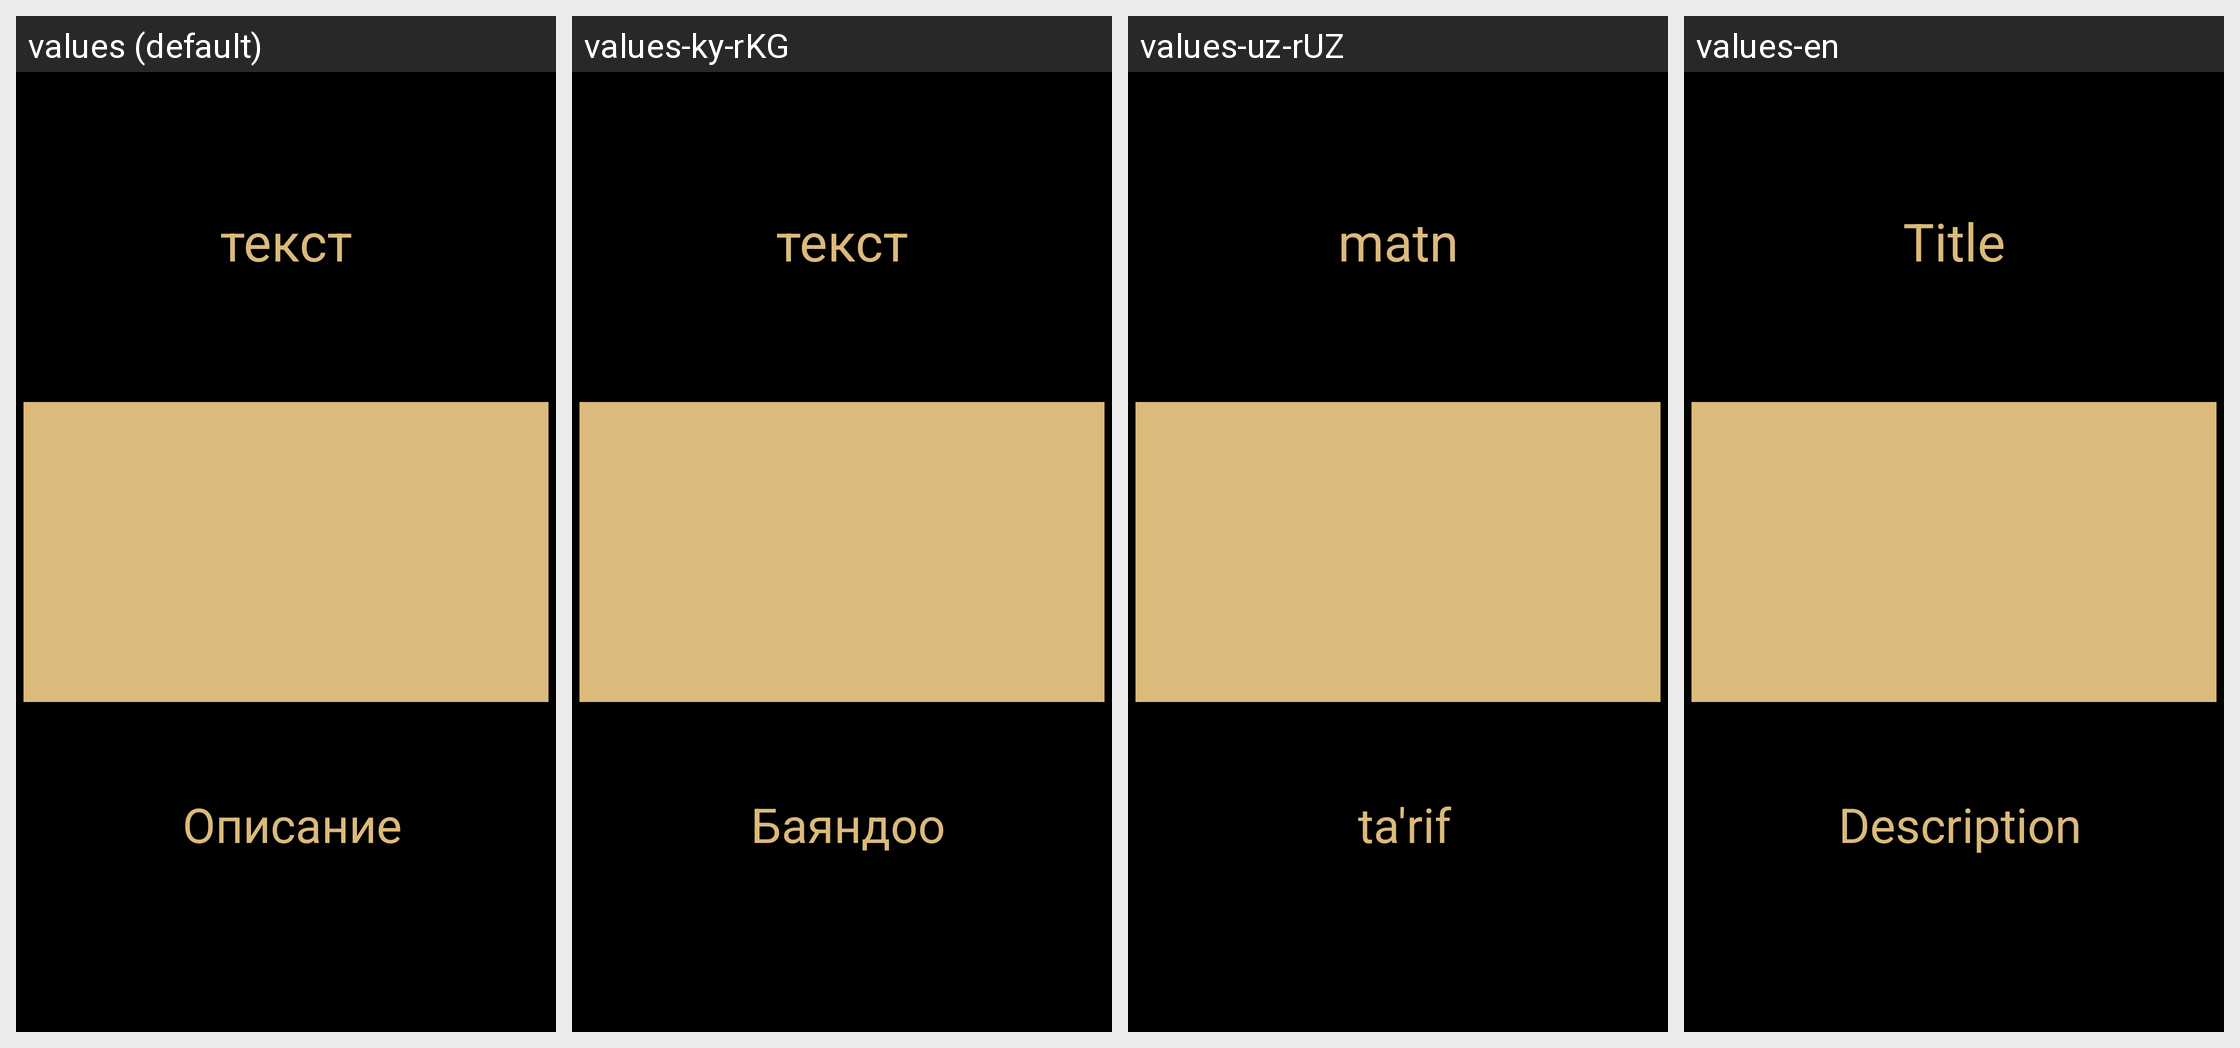

Locale-by-locale string values for the Android screen shown in this grid:
Android screen res/layout/onboard_item.xml rendered under 4 locales, left to right: values (default), values-ky-rKG, values-uz-rUZ, values-en. Device: Nexus 5 (rendered at 1080×1920; each locale shown at half size, 540×960, under a caption strip naming it); theme Theme.LawyersApp.
Strings drawn on this screen, with the default value and each locale's value (text and hints the layout hard-codes, and strings that could not be matched under every locale, appear in the picture but are not listed):

title
  values: текст
  values-ky-rKG: текст
  values-uz-rUZ: matn
  values-en: Title

des
  values: Описание
  values-ky-rKG: Баяндоо
  values-uz-rUZ: ta'rif
  values-en: Description
